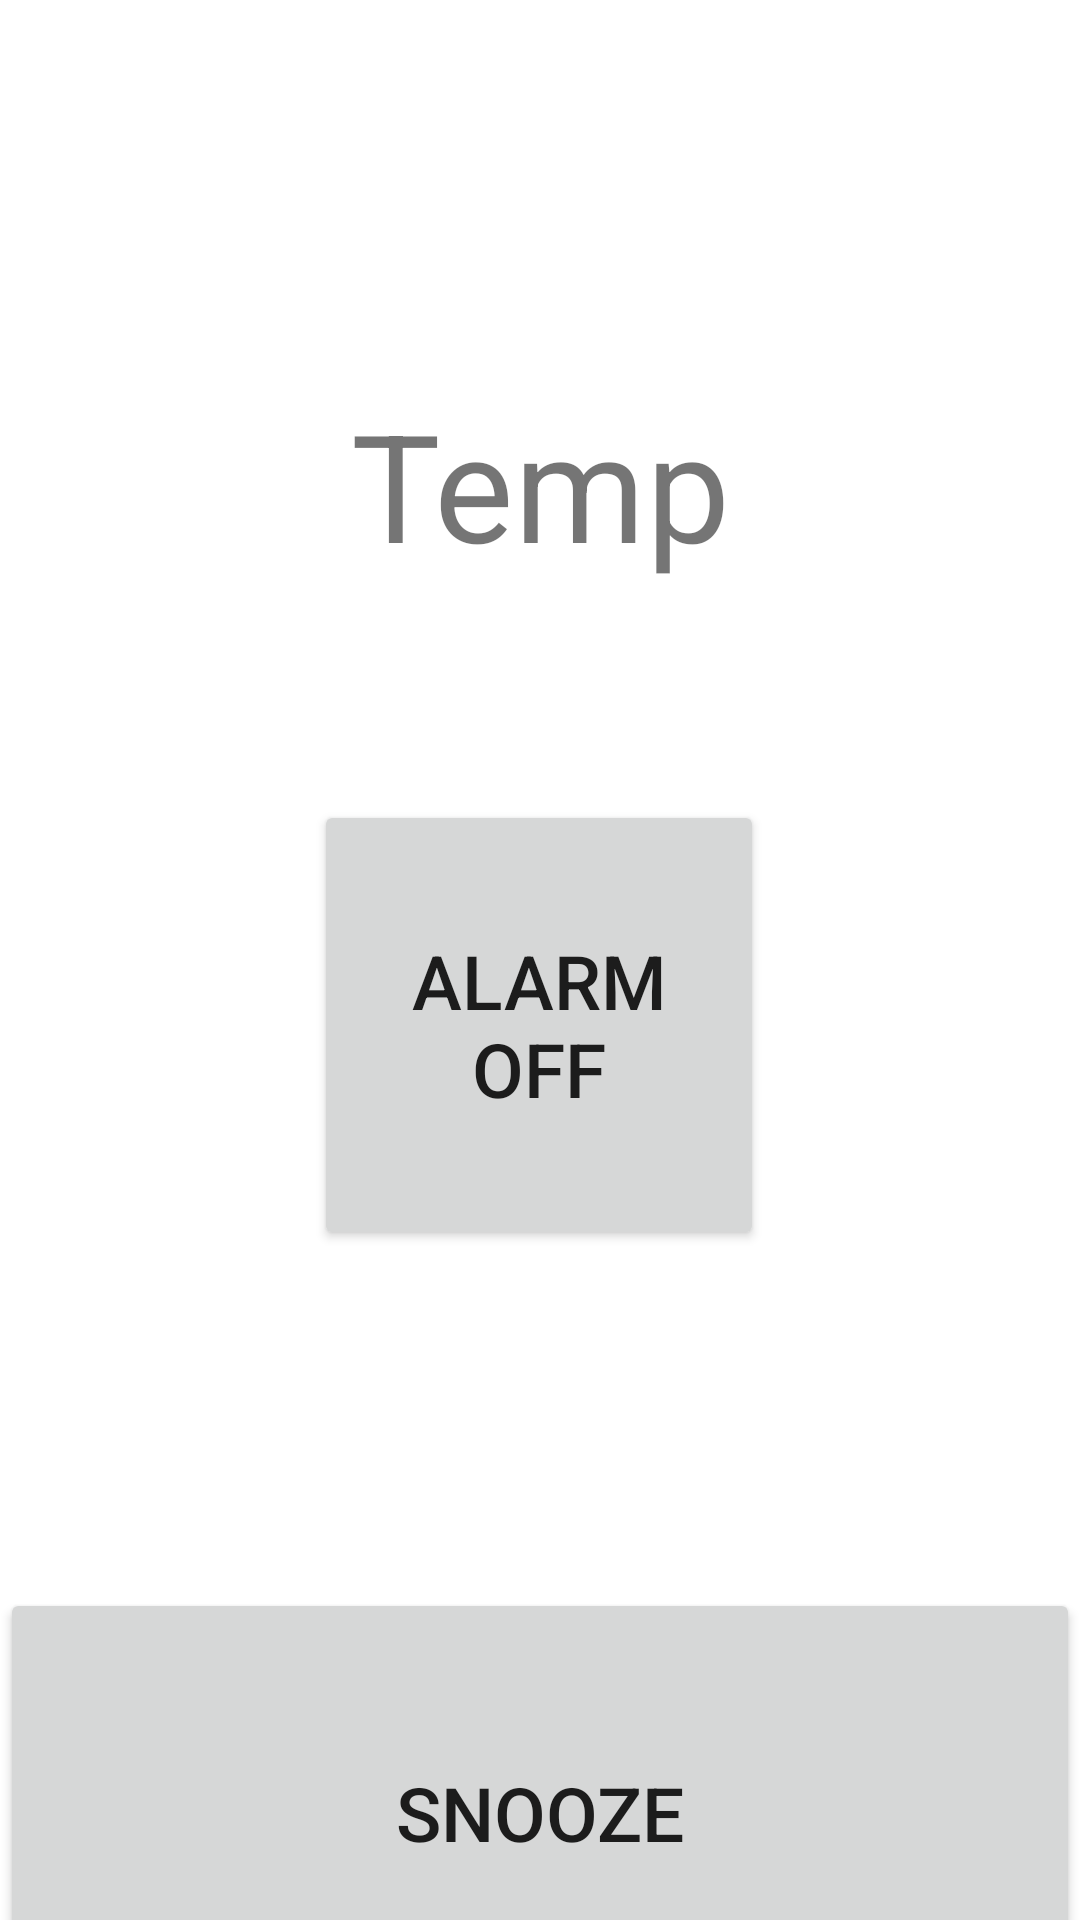

This screen was rendered from an Android layout file. Write that file and the resources it references.
<!-- AndroidManifest.xml: application theme Theme.MoCa -->
<!-- res/layout/alarmcallback_main.xml -->
<?xml version="1.0" encoding="utf-8"?>
<androidx.constraintlayout.widget.ConstraintLayout
    xmlns:android="http://schemas.android.com/apk/res/android"
    xmlns:app="http://schemas.android.com/apk/res-auto"
    xmlns:tools="http://schemas.android.com/tools"

    tools:context=".domain.activity.AAlarmCallback"

    style="@style/OSPrimaryBackground"
    android:orientation="vertical"

    android:layout_width="match_parent"
    android:layout_height="match_parent"
    >

    <TextView
        android:id="@+id/alarmcallback_name"

        android:layout_width="match_parent"
        android:layout_height="wrap_content"

        android:layout_marginTop="128dp"

        android:gravity="center"
        android:text="Temp"
        android:textSize="50sp"
        app:layout_constraintTop_toTopOf="parent"
        tools:layout_editor_absoluteX="0dp"
        />

    <Button
        android:id="@+id/alarmcallback_off"

        android:textSize="25sp"

        android:text="@string/alarmcallback_off"

        android:layout_width="150dp"
        android:layout_height="150dp"
        android:layout_marginTop="72dp"
        app:layout_constraintEnd_toEndOf="parent"
        app:layout_constraintHorizontal_bias="0.498"
        app:layout_constraintStart_toStartOf="parent"
        app:layout_constraintTop_toBottomOf="@+id/alarmcallback_name"
        />

    <Button
        android:id="@+id/alarmcallback_snooze"

        android:textSize="25sp"

        android:text="@string/alarmcallback_snooze"

        android:layout_width="match_parent"
        android:layout_height="150dp"
        android:layout_marginTop="152dp"
        app:layout_constraintBottom_toBottomOf="parent"
        app:layout_constraintTop_toBottomOf="@+id/alarmcallback_off"
        />
</androidx.constraintlayout.widget.ConstraintLayout>
<!-- resources referenced by this layout -->
<resources>
  <string name="alarmcallback_off">Alarm Off</string>
  <string name="alarmcallback_snooze">Snooze</string>
  <style name="OSPrimaryBackground">
          <item name="android:background">@color/white</item>
      </style>
  <style name="Theme.MoCa" parent="Theme.MaterialComponents.DayNight.DarkActionBar">
          
          <item name="colorPrimary">@color/sky</item>
          <item name="colorPrimaryVariant">@color/dark_sky</item>
          <item name="colorOnPrimary">@color/white</item>
          
          <item name="colorSecondary">@color/sky</item>
          <item name="colorSecondaryVariant">@color/teal_700</item>
          <item name="colorOnSecondary">@color/black</item>
          
          <item name="android:statusBarColor" tools:targetApi="l">?attr/colorPrimaryVariant</item>
  
          
          <item name="android:colorBackground">@color/middle_gray</item> 
  
          
          <item name="windowActionBar">false</item>
          <item name="windowNoTitle">true</item>
      </style>
  <color name="white">#FFFFFFFF</color>
  <color name="sky">#8587ff</color>
  <color name="dark_sky">#5557df</color>
  <color name="teal_700">#FF018786</color>
  <color name="black">#FF000000</color>
  <color name="middle_gray">#aaaaaa</color>
</resources>
